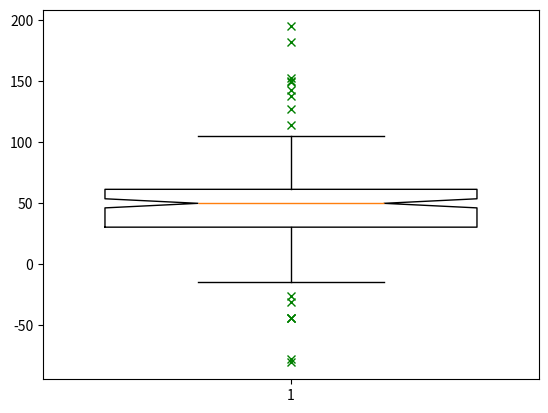

Python code for this plot:
import numpy as np
import matplotlib.pyplot as plt


spread = 100 * np.random.rand(100)
center = np.ones(50) * 50
flier_high = 100 * np.random.rand(10) + 100
flier_low = -100 * np.random.rand(10)
data = np.concatenate((spread, center, flier_high, flier_low))

plt.boxplot(data, sym='gx', widths=.75, notch=True)
plt.show()
